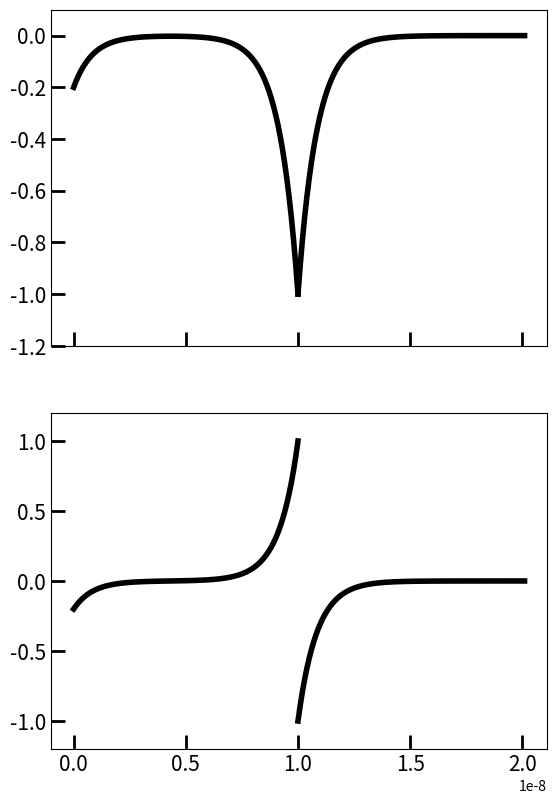

Source code (Python):
#This code plots the potential and electric field present between the lipid membrane and solid substrate.

import matplotlib.pyplot as plt
import numpy as np

x1 = np.arange(0,101.e-10, 1.e-10) 
x2 = np.arange(1.e-8,201.e-10,1.e-10)

h = 1.e-8
l = 84.e-11

v1 = -((0.2 + np.exp(-h/l))*np.exp(-x1/l) + np.exp((x1-h)/l))
v2 = -(0.2*np.exp(-x2/l) + np.exp(-(x2+h)/l) + np.exp(-(x2-h)/l))
e1 = -(0.2*np.exp(-x1/l) + np.exp(-(x1+h)/l) - np.exp((x1-h)/l))
e2 = -(0.2*np.exp(-x2/l) + np.exp(-(x2+h)/l) + np.exp(-(x2-h)/l))


fig, (ax1, ax2) = plt.subplots(2,1, figsize=(6.4,9.6))
ax1.plot(x1,v1,linewidth = 4, color = '0')
ax1.plot(x2,v2,linewidth = 4, color = '0')
ax2.plot(x1,e1,linewidth = 4, color = '0')
ax2.plot(x2,e2,linewidth = 4, color = '0')

#tick parameters
ax1.tick_params(axis="x", direction = "in", length=10, width=2, labelsize=15, labelcolor = "white")
ax1.tick_params(axis="y", direction = "in", length=10, width=2, labelsize=15)#labelcolor = "white"
ax2.tick_params(axis="x", direction = "in", length=10, width=2, labelsize=15)
ax2.tick_params(axis="y", direction = "in", length=10, width=2, labelsize=15)

#tick labels
#ax.xaxis.set_ticks(np.arange(0.,1.e-8,3.e-8))
#ax.yaxis.set_ticks(np.arange(0,1.5,0.5))

#axis range

ax1.set_ylim([-1.2,0.1])
ax2.set_ylim([-1.2,1.2])
#ax.set_xlabel('')

plt.savefig('potential.eps', format='eps', dpi = 300)


